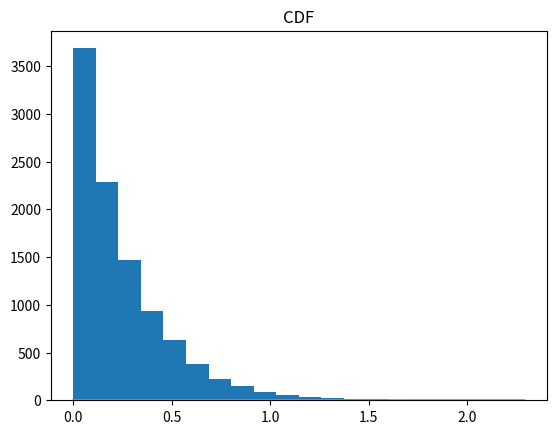

Here is the Python script that generated this plot:
import math
import matplotlib.pyplot as plt

valor = []
num = []

a=3
b=7
h = 4
seed = 10
m = 2**32

for i in range(10000):
   seed = (a * seed + b) % m
   r = seed / m
   w = math.log(1-r)/4*(-1)

   valor.append(w)
   num.append(r)
   valor.sort(reverse=False)
   num.sort(reverse=False)

U = float('%g' % max(valor))
O = float('%g' % max(num))
lb = (-1)*math.log(1-O)/U

E = 1/lb
print("Media {}".format(E))
Var = 1/lb**2
print("Variancia {}".format(Var))

plt.hist(valor,20)
plt.title("Histograma")
plt.show()

plt.plot(valor,num)
plt.title("CDF")
plt.show()
